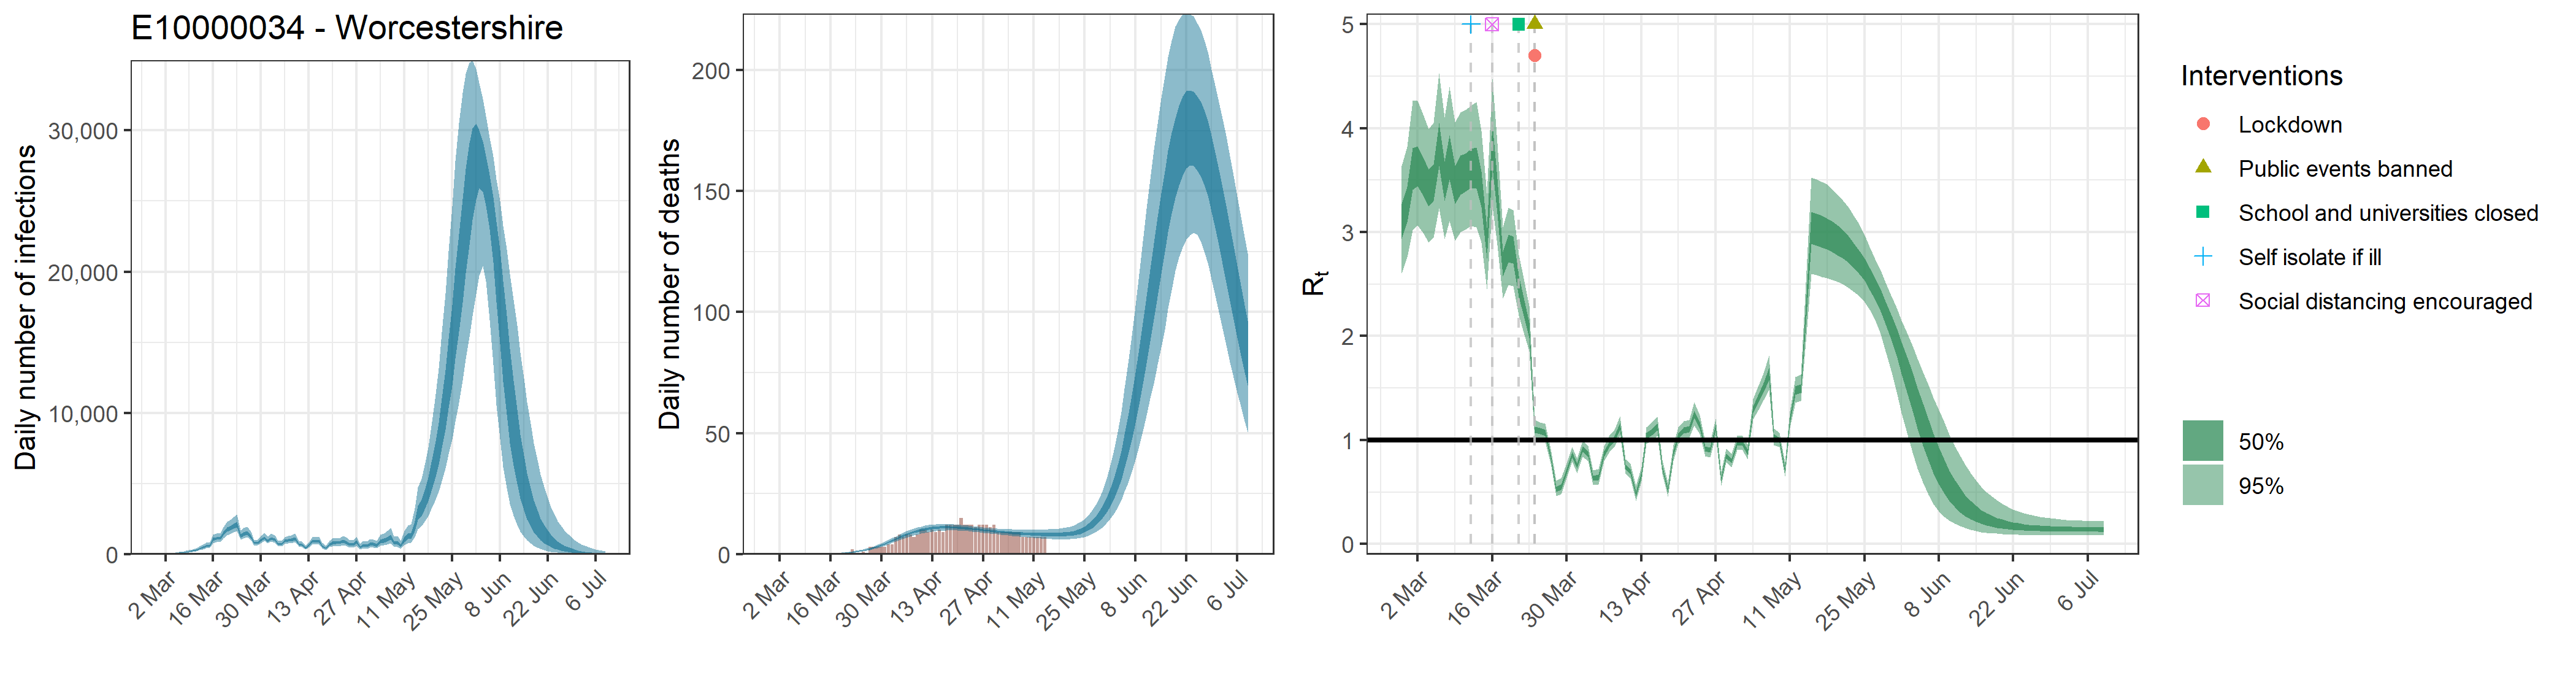

The file beside this chart, header and first rows:
, date, country, reported_cases, predicted_cases, cases_min, cases_max, cases_min2, cases_max2, reported_deaths, estimated_deaths, deaths_min, deaths_max, deaths_min2, deaths_max2, rt, rt_min, rt_max, rt_min2, rt_max2
1, 2020-02-28, E10000034 - Worcestershire, 0, 48.71, 24.26, 84.42, 38.07, 57.24, 0, 4.87093858817548e-14, 2.42590783255238e-14, 8.44217225240878e-14, 3.80651992403222e-14, 5.72401391081358e-14, 3.101, 2.602, 3.636, 2.932, 3.269
2, 2020-02-29, E10000034 - Worcestershire, 0, 48.71, 24.26, 84.42, 38.07, 57.24, 0, 0, 0, 0, 0, 0, 3.263, 2.756, 3.822, 3.094, 3.435
3, 2020-03-01, E10000034 - Worcestershire, 0, 48.71, 24.26, 84.42, 38.07, 57.24, 0, 1.68993487228683e-05, 8.87281352703358e-06, 2.92967678235553e-05, 1.31629564315236e-05, 1.97459846672881e-05, 3.608, 3.016, 4.261, 3.405, 3.809
4, 2020-03-02, E10000034 - Worcestershire, 0, 48.71, 24.26, 84.42, 38.07, 57.24, 0, 0.0001103, 5.79342530294545e-05, 0.0001913, 8.59463625823009e-05, 0.0001289, 3.636, 3.067, 4.265, 3.44, 3.829
5, 2020-03-03, E10000034 - Worcestershire, 0, 48.71, 24.26, 84.42, 38.07, 57.24, 0, 0.0004111, 0.0002158, 0.0007126, 0.0003202, 0.0004803, 3.537, 2.992, 4.133, 3.356, 3.719
6, 2020-03-04, E10000034 - Worcestershire, 0, 48.71, 24.26, 84.42, 38.07, 57.24, 0, 0.001212, 0.0006365, 0.002102, 0.0009442, 0.001416, 3.425, 2.902, 3.991, 3.251, 3.6
7, 2020-03-05, E10000034 - Worcestershire, 0, 88.17, 51.01, 136.4, 73.15, 101.1, 0, 0.002738, 0.001438, 0.004747, 0.002133, 0.003199, 3.476, 2.949, 4.051, 3.302, 3.651
8, 2020-03-06, E10000034 - Worcestershire, 0, 117.8, 69.22, 180.3, 98.24, 134.6, 0, 0.005408, 0.00284, 0.009376, 0.004213, 0.006319, 3.847, 3.23, 4.529, 3.637, 4.054
9, 2020-03-07, E10000034 - Worcestershire, 0, 131.4, 79.2, 197.8, 110.5, 149.3, 0, 0.009477, 0.004979, 0.01643, 0.007384, 0.01107, 3.49, 2.933, 4.103, 3.303, 3.677
10, 2020-03-08, E10000034 - Worcestershire, 0, 174.6, 108.2, 257.4, 149, 197, 0, 0.01556, 0.008191, 0.02694, 0.01213, 0.01817, 3.72, 3.106, 4.401, 3.51, 3.932
11, 2020-03-09, E10000034 - Worcestershire, 2, 203.3, 129.9, 294.6, 175, 228.1, 0, 0.02376, 0.01256, 0.04105, 0.01856, 0.02771, 3.458, 2.918, 4.057, 3.274, 3.64
12, 2020-03-10, E10000034 - Worcestershire, 3, 261.4, 172.2, 370.2, 227.1, 290.3, 0, 0.03475, 0.01849, 0.05982, 0.02722, 0.04047, 3.551, 2.998, 4.154, 3.362, 3.737
13, 2020-03-11, E10000034 - Worcestershire, 4, 328.1, 223.4, 453.8, 287.6, 362.6, 0, 0.04893, 0.02628, 0.08364, 0.03848, 0.05692, 3.572, 3.026, 4.175, 3.389, 3.754
14, 2020-03-12, E10000034 - Worcestershire, 4, 414.3, 288.8, 562.8, 365.8, 456.5, 0, 0.067, 0.03638, 0.1131, 0.05299, 0.07778, 3.615, 3.062, 4.214, 3.428, 3.801
15, 2020-03-13, E10000034 - Worcestershire, 0, 518.2, 367.6, 695.3, 459.3, 569.6, 0, 0.08981, 0.04948, 0.1497, 0.07157, 0.104, 3.618, 3.05, 4.252, 3.421, 3.813
16, 2020-03-14, E10000034 - Worcestershire, 1, 613.2, 443.3, 811.3, 548.5, 671.7, 0, 0.1184, 0.06669, 0.1951, 0.09492, 0.1368, 3.416, 2.902, 3.974, 3.245, 3.586
17, 2020-03-15, E10000034 - Worcestershire, 4, 649.9, 474.1, 855, 578.5, 709.9, 0, 0.1542, 0.08865, 0.2493, 0.1247, 0.1774, 2.894, 2.448, 3.37, 2.747, 3.042
18, 2020-03-16, E10000034 - Worcestershire, 3, 1062, 793.5, 1388, 955.7, 1157, 0, 0.1984, 0.1167, 0.3147, 0.1621, 0.2269, 3.835, 3.246, 4.475, 3.624, 4.039
19, 2020-03-17, E10000034 - Worcestershire, 6, 1140, 863.5, 1479, 1028, 1241, 0, 0.2536, 0.1531, 0.3922, 0.2096, 0.2892, 3.347, 2.877, 3.856, 3.176, 3.514
20, 2020-03-18, E10000034 - Worcestershire, 5, 1144, 873.1, 1475, 1034, 1244, 0, 0.3219, 0.2001, 0.4893, 0.2692, 0.3657, 2.695, 2.366, 3.047, 2.574, 2.814
21, 2020-03-19, E10000034 - Worcestershire, 9, 1484, 1140, 1920, 1340, 1611, 0, 0.4066, 0.2595, 0.6072, 0.3439, 0.4596, 2.846, 2.492, 3.238, 2.712, 2.975
22, 2020-03-20, E10000034 - Worcestershire, 14, 1777, 1364, 2309, 1605, 1928, 0, 0.5109, 0.3365, 0.7446, 0.4367, 0.5739, 2.829, 2.478, 3.216, 2.696, 2.957
23, 2020-03-21, E10000034 - Worcestershire, 13, 1861, 1433, 2418, 1680, 2018, 0, 0.6402, 0.4313, 0.9159, 0.5535, 0.7159, 2.478, 2.198, 2.78, 2.372, 2.578
24, 2020-03-22, E10000034 - Worcestershire, 9, 2015, 1557, 2643, 1812, 2187, 2, 0.7984, 0.5518, 1.114, 0.6959, 0.8878, 2.26, 2.015, 2.526, 2.175, 2.343
25, 2020-03-23, E10000034 - Worcestershire, 14, 2148, 1657, 2811, 1929, 2329, 0, 0.9913, 0.7027, 1.356, 0.8717, 1.096, 2.06, 1.857, 2.289, 1.984, 2.133
26, 2020-03-24, E10000034 - Worcestershire, 17, 1316, 1032, 1691, 1193, 1424, 0, 1.225, 0.8891, 1.642, 1.087, 1.347, 1.099, 1.013, 1.193, 1.067, 1.129
27, 2020-03-25, E10000034 - Worcestershire, 22, 1453, 1147, 1876, 1316, 1569, 1, 1.505, 1.119, 1.984, 1.35, 1.646, 1.087, 1.004, 1.172, 1.057, 1.115
28, 2020-03-26, E10000034 - Worcestershire, 23, 1532, 1214, 1971, 1387, 1654, 0, 1.838, 1.396, 2.361, 1.664, 1.999, 1.072, 0.9898, 1.16, 1.041, 1.101
29, 2020-03-27, E10000034 - Worcestershire, 22, 1245, 986.7, 1601, 1133, 1344, 3, 2.227, 1.722, 2.809, 2.034, 2.405, 0.8393, 0.7716, 0.9139, 0.8141, 0.864
30, 2020-03-28, E10000034 - Worcestershire, 35, 799.1, 627.6, 1018, 728, 861.4, 3, 2.675, 2.1, 3.306, 2.456, 2.88, 0.5299, 0.4639, 0.608, 0.5049, 0.5531
31, 2020-03-29, E10000034 - Worcestershire, 28, 821.6, 640.6, 1051, 747.2, 886.6, 3, 3.18, 2.536, 3.896, 2.931, 3.409, 0.5484, 0.4794, 0.6304, 0.5214, 0.5734
32, 2020-03-30, E10000034 - Worcestershire, 45, 1012, 798.1, 1297, 920.9, 1095, 3, 3.737, 3.004, 4.536, 3.459, 3.994, 0.6983, 0.6312, 0.7733, 0.674, 0.7207
33, 2020-03-31, E10000034 - Worcestershire, 38, 1188, 941.6, 1523, 1079, 1282, 3, 4.338, 3.519, 5.231, 4.032, 4.622, 0.8615, 0.7927, 0.9366, 0.8356, 0.8865
34, 2020-04-01, E10000034 - Worcestershire, 34, 982.5, 776.7, 1254, 893.3, 1059, 4, 4.974, 4.062, 5.963, 4.643, 5.285, 0.7495, 0.683, 0.8245, 0.7247, 0.7719
35, 2020-04-02, E10000034 - Worcestershire, 31, 1145, 906.6, 1464, 1040, 1236, 4, 5.624, 4.631, 6.687, 5.271, 5.961, 0.9119, 0.8371, 0.9932, 0.8841, 0.9388
36, 2020-04-03, E10000034 - Worcestershire, 36, 1049, 828.8, 1340, 951.9, 1131, 7, 6.281, 5.178, 7.406, 5.896, 6.644, 0.8666, 0.7958, 0.9435, 0.8398, 0.8919
37, 2020-04-04, E10000034 - Worcestershire, 16, 743.9, 579.1, 962.7, 674.8, 803.4, 8, 6.927, 5.748, 8.125, 6.516, 7.32, 0.6325, 0.5667, 0.7104, 0.6073, 0.6557
38, 2020-04-05, E10000034 - Worcestershire, 24, 733.4, 567.1, 952, 664.3, 793.4, 7, 7.55, 6.297, 8.817, 7.12, 7.966, 0.6413, 0.5717, 0.7238, 0.6146, 0.6666
39, 2020-04-06, E10000034 - Worcestershire, 36, 953.9, 747.3, 1230, 865.2, 1030, 8, 8.135, 6.827, 9.474, 7.687, 8.58, 0.8659, 0.7974, 0.9411, 0.8406, 0.8903
40, 2020-04-07, E10000034 - Worcestershire, 43, 1016, 792.8, 1315, 922.1, 1098, 8, 8.679, 7.303, 10.07, 8.213, 9.132, 0.9619, 0.888, 1.044, 0.9343, 0.9888
41, 2020-04-08, E10000034 - Worcestershire, 41, 1034, 805.7, 1335, 937, 1121, 7, 9.171, 7.757, 10.6, 8.69, 9.639, 1.013, 0.9335, 1.099, 0.9838, 1.04
42, 2020-04-09, E10000034 - Worcestershire, 39, 1135, 882.1, 1471, 1026, 1232, 8, 9.603, 8.142, 11.06, 9.107, 10.09, 1.135, 1.047, 1.231, 1.102, 1.166
43, 2020-04-10, E10000034 - Worcestershire, 31, 737.8, 563.3, 964.5, 664.5, 803.1, 10, 9.981, 8.497, 11.47, 9.473, 10.48, 0.7438, 0.6781, 0.8176, 0.7189, 0.7676
44, 2020-04-11, E10000034 - Worcestershire, 37, 690.4, 521.6, 914.3, 620.3, 752.4, 10, 10.3, 8.825, 11.8, 9.79, 10.8, 0.6977, 0.6311, 0.7739, 0.6724, 0.7214
45, 2020-04-12, E10000034 - Worcestershire, 22, 470.4, 347.8, 632.4, 418.3, 516.9, 9, 10.56, 9.094, 12.05, 10.05, 11.07, 0.4821, 0.4144, 0.5625, 0.4558, 0.5057
46, 2020-04-13, E10000034 - Worcestershire, 26, 631.4, 471.7, 839.1, 562.8, 690.9, 10, 10.76, 9.305, 12.23, 10.26, 11.26, 0.668, 0.6038, 0.7395, 0.644, 0.6904
47, 2020-04-14, E10000034 - Worcestershire, 49, 936.8, 706.6, 1236, 837.8, 1027, 9, 10.92, 9.472, 12.37, 10.42, 11.4, 1.041, 0.9641, 1.124, 1.013, 1.069
48, 2020-04-15, E10000034 - Worcestershire, 42, 923.6, 691.3, 1223, 824.4, 1015, 10, 11.02, 9.606, 12.45, 10.52, 11.5, 1.077, 0.9924, 1.168, 1.045, 1.106
49, 2020-04-16, E10000034 - Worcestershire, 35, 942.6, 702.2, 1253, 838.7, 1036, 9, 11.08, 9.686, 12.48, 10.6, 11.55, 1.13, 1.042, 1.226, 1.096, 1.161
50, 2020-04-17, E10000034 - Worcestershire, 50, 610.2, 446.6, 824.7, 539, 672.3, 12, 11.1, 9.757, 12.47, 10.62, 11.55, 0.737, 0.6738, 0.8076, 0.7134, 0.7586
51, 2020-04-18, E10000034 - Worcestershire, 33, 429, 305.2, 599.2, 375.4, 472.7, 12, 11.08, 9.767, 12.4, 10.62, 11.51, 0.5187, 0.456, 0.5936, 0.4949, 0.5407
52, 2020-04-19, E10000034 - Worcestershire, 15, 706.5, 511.6, 962.5, 624.1, 779, 12, 11.04, 9.747, 12.33, 10.59, 11.45, 0.8696, 0.7957, 0.951, 0.8428, 0.8962
53, 2020-04-20, E10000034 - Worcestershire, 31, 817.2, 588.2, 1115, 719.4, 901, 12, 10.96, 9.734, 12.22, 10.53, 11.37, 1.04, 0.9623, 1.122, 1.012, 1.066
54, 2020-04-21, E10000034 - Worcestershire, 22, 834.1, 597.9, 1144, 732.1, 920.7, 15, 10.86, 9.66, 12.07, 10.44, 11.26, 1.093, 1.013, 1.18, 1.063, 1.121
55, 2020-04-22, E10000034 - Worcestershire, 29, 831.5, 590.9, 1148, 727.7, 919.1, 12, 10.74, 9.577, 11.93, 10.33, 11.13, 1.105, 1.022, 1.195, 1.074, 1.134
56, 2020-04-23, E10000034 - Worcestershire, 19, 938.1, 660.4, 1298, 820.5, 1041, 12, 10.6, 9.476, 11.79, 10.2, 10.99, 1.248, 1.143, 1.362, 1.209, 1.284
57, 2020-04-24, E10000034 - Worcestershire, 14, 869.8, 606.7, 1211, 756.6, 966.1, 12, 10.45, 9.324, 11.6, 10.04, 10.84, 1.145, 1.059, 1.239, 1.113, 1.175
58, 2020-04-25, E10000034 - Worcestershire, 13, 709.6, 492.1, 1000, 616.6, 789.8, 11, 10.29, 9.179, 11.43, 9.886, 10.68, 0.9159, 0.8473, 0.9892, 0.892, 0.9395
59, 2020-04-26, E10000034 - Worcestershire, 20, 712.9, 490, 1015, 617, 793.3, 12, 10.12, 9.032, 11.27, 9.727, 10.52, 0.9039, 0.8321, 0.9818, 0.8781, 0.9288
60, 2020-04-27, E10000034 - Worcestershire, 19, 890.2, 610.7, 1275, 766.5, 991.4, 12, 9.947, 8.849, 11.11, 9.55, 10.35, 1.121, 1.042, 1.206, 1.093, 1.149
... 73 more rows
